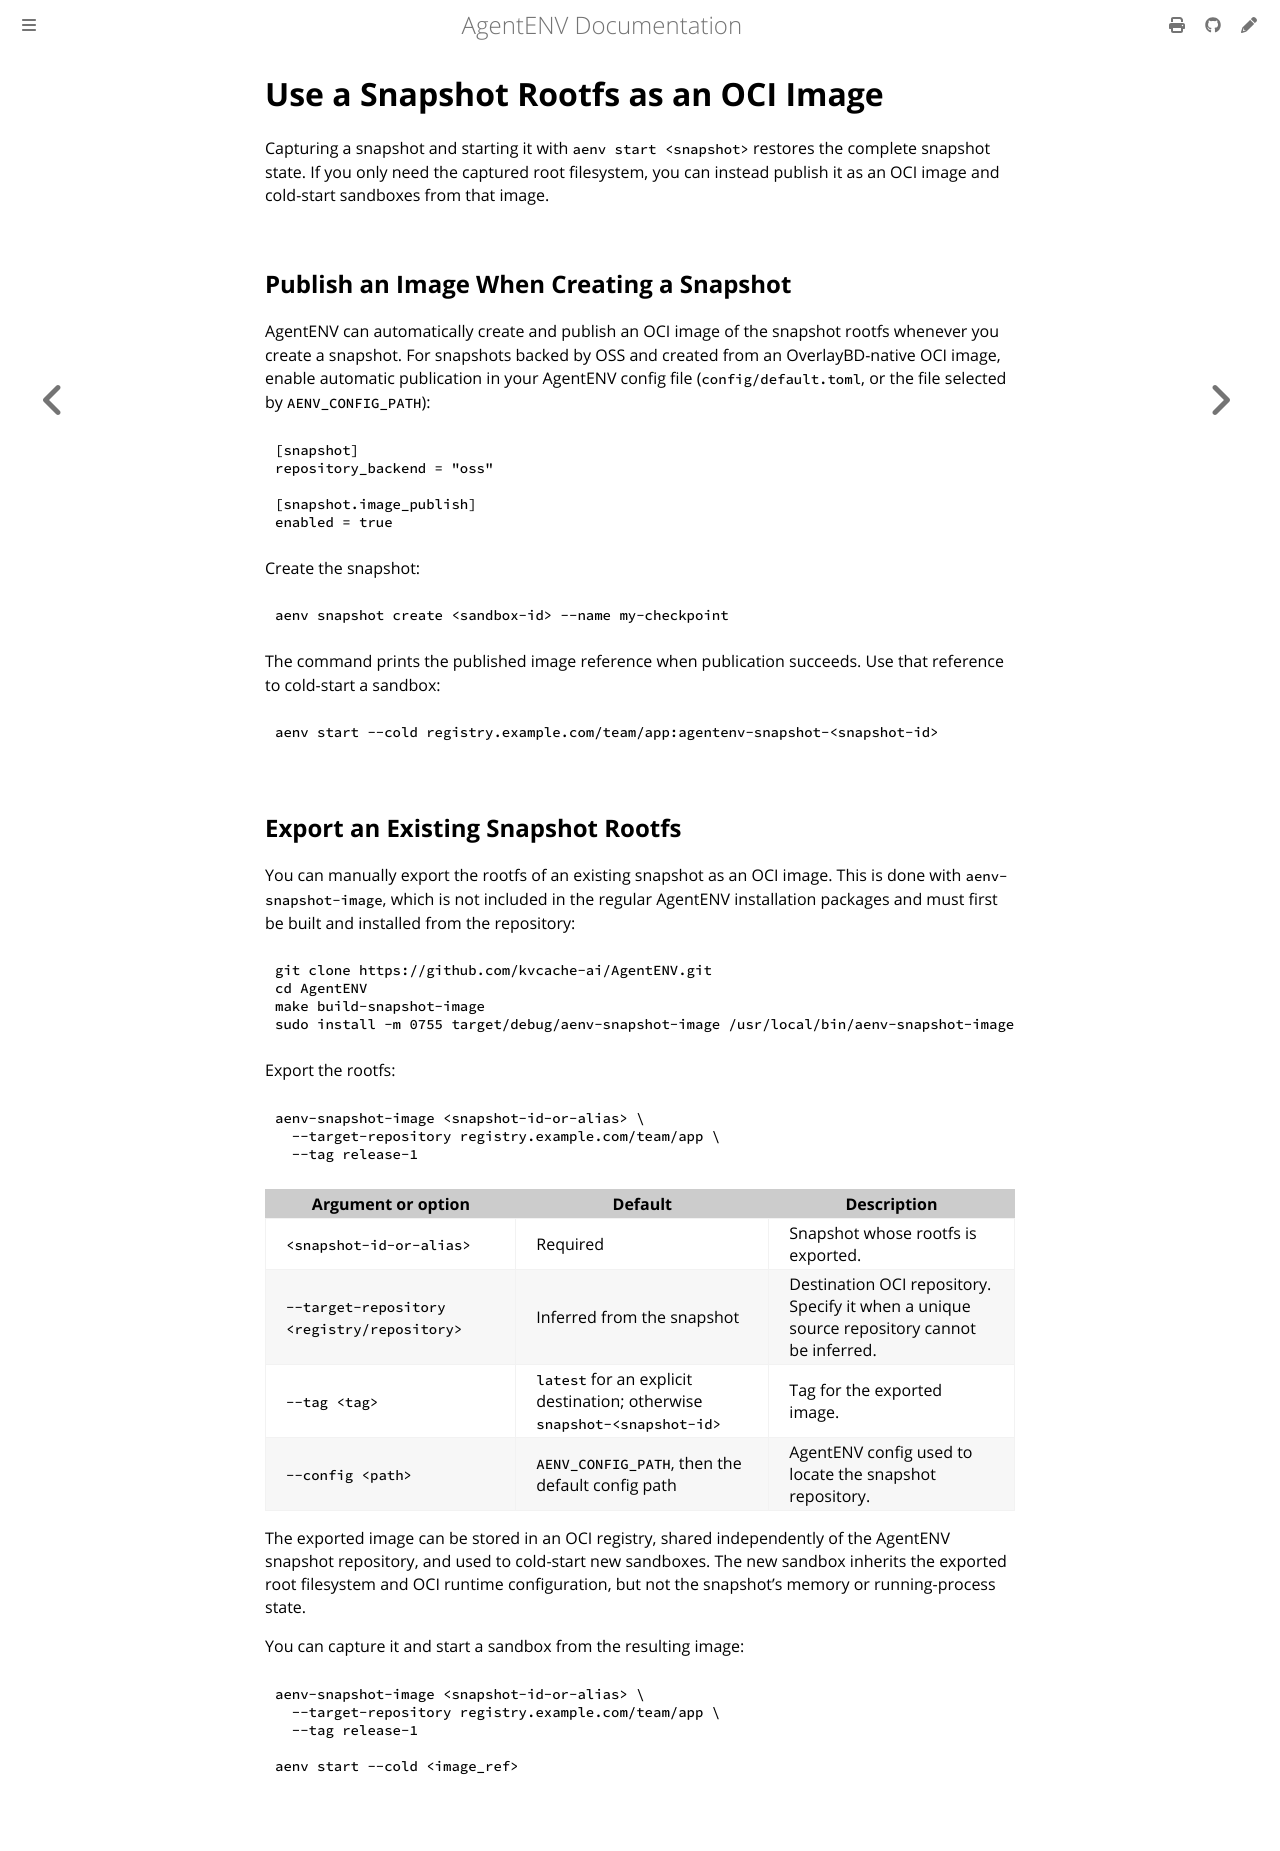

repository: craftsland/AgentENV · page: dev/concepts/snapshots/use.html · generator: mdbook

# Use a Snapshot Rootfs as an OCI Image

Capturing a snapshot and starting it with `aenv start <snapshot>` restores the complete snapshot state. If
you only need the captured root filesystem, you can instead publish it as an
OCI image and cold-start sandboxes from that image.

## Publish an Image When Creating a Snapshot

AgentENV can automatically create and publish an OCI image of the snapshot
rootfs whenever you create a snapshot. For snapshots backed by OSS and created
from an OverlayBD-native OCI image, enable automatic publication in your
AgentENV config file (`config/default.toml`, or the file selected by
`AENV_CONFIG_PATH`):

```toml
[snapshot]
repository_backend = "oss"

[snapshot.image_publish]
enabled = true
```

Create the snapshot:

```bash
aenv snapshot create <sandbox-id> --name my-checkpoint
```

The command prints the published image reference when publication succeeds.
Use that reference to cold-start a sandbox:

```bash
aenv start --cold registry.example.com/team/app:agentenv-snapshot-<snapshot-id>
```

## Export an Existing Snapshot Rootfs

You can manually export the rootfs of an existing snapshot as an OCI image.
This is done with `aenv-snapshot-image`, which is not included in the regular
AgentENV installation packages and must first be built and installed from the
repository:

```bash
git clone https://github.com/kvcache-ai/AgentENV.git
cd AgentENV
make build-snapshot-image
sudo install -m 0755 target/debug/aenv-snapshot-image /usr/local/bin/aenv-snapshot-image
```

Export the rootfs:

```bash
aenv-snapshot-image <snapshot-id-or-alias> \
  --target-repository registry.example.com/team/app \
  --tag release-1
```

| Argument or option | Default | Description |
| --- | --- | --- |
| `<snapshot-id-or-alias>` | Required | Snapshot whose rootfs is exported. |
| `--target-repository <registry/repository>` | Inferred from the snapshot | Destination OCI repository. Specify it when a unique source repository cannot be inferred. |
| `--tag <tag>` | `latest` for an explicit destination; otherwise `snapshot-<snapshot-id>` | Tag for the exported image. |
| `--config <path>` | `AENV_CONFIG_PATH`, then the default config path | AgentENV config used to locate the snapshot repository. |

The exported image can be stored in an OCI registry, shared independently of
the AgentENV snapshot repository, and used to cold-start new sandboxes. The new
sandbox inherits the exported root filesystem and OCI runtime configuration,
but not the snapshot's memory or running-process state.

You can capture it and start a sandbox from the resulting image:

```bash
aenv-snapshot-image <snapshot-id-or-alias> \
  --target-repository registry.example.com/team/app \
  --tag release-1

aenv start --cold <image_ref>
```
